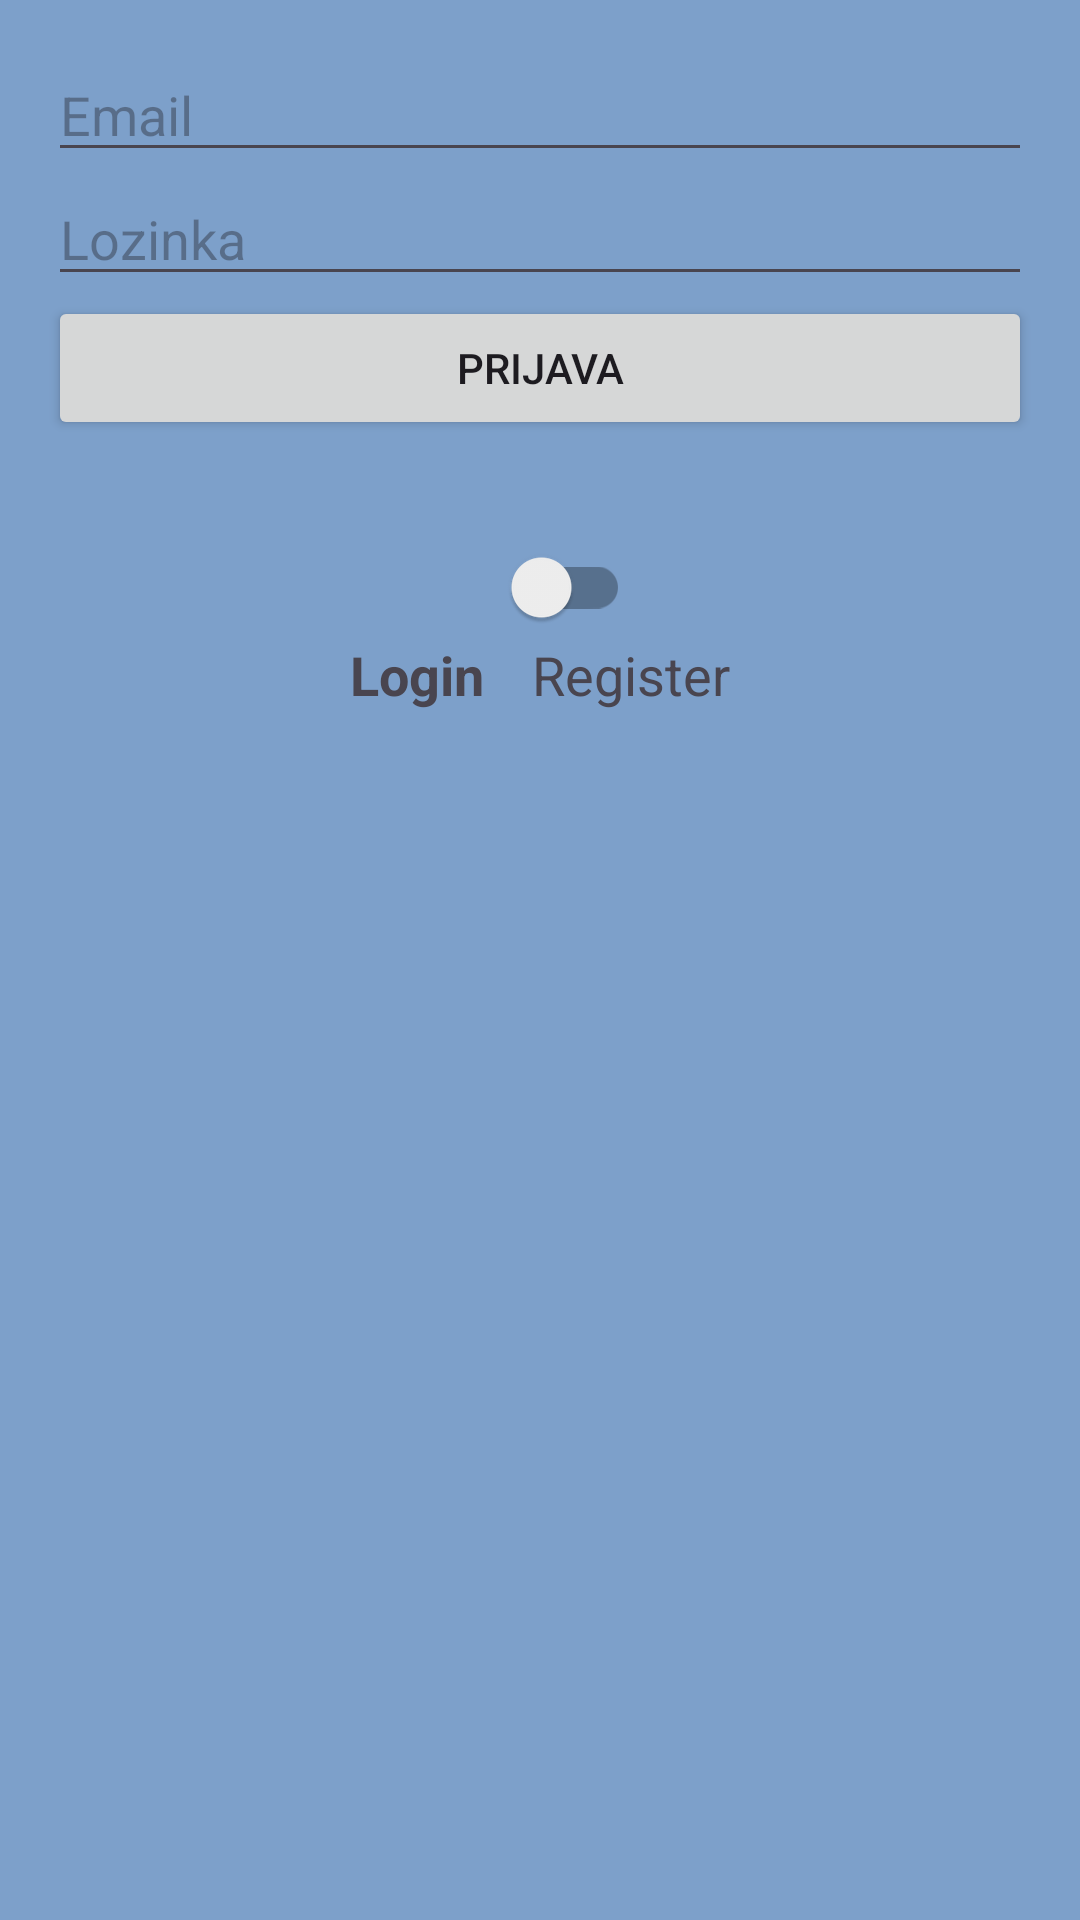

Write the Android layout XML for this screen, with the resource values it uses.
<!-- AndroidManifest.xml: application theme Theme.HabitQuest -->
<!-- res/layout/activity_auth.xml -->
<?xml version="1.0" encoding="utf-8"?>
<androidx.constraintlayout.widget.ConstraintLayout xmlns:android="http://schemas.android.com/apk/res/android"
    xmlns:app="http://schemas.android.com/apk/res-auto"
    xmlns:tools="http://schemas.android.com/tools"
    android:id="@+id/main"
    android:layout_width="match_parent"
    android:layout_height="match_parent"
    tools:context=".presentation.ui.AuthActivity">

    <FrameLayout
        android:id="@+id/host"
        android:layout_width="match_parent"
        android:layout_height="match_parent"
        tools:layout_editor_absoluteX="16dp"
        tools:layout_editor_absoluteY="0dp">

        <LinearLayout
            android:layout_width="match_parent"
            android:layout_height="wrap_content"
            android:orientation="vertical"
            android:padding="16dp">

        
            <EditText
                android:id="@+id/etEmail"
                android:layout_width="match_parent"
                android:layout_height="wrap_content"
                android:hint="Email"
                android:inputType="textEmailAddress" />

            
            <EditText
                android:id="@+id/etPass"
                android:layout_width="match_parent"
                android:layout_height="wrap_content"
                android:hint="Lozinka"
                android:inputType="textPassword" />

            
            <EditText
                android:id="@+id/etConfirm"
                android:layout_width="match_parent"
                android:layout_height="wrap_content"
                android:hint="Potvrdi lozinku"
                android:inputType="textPassword"
                android:visibility="gone" />

            
            <EditText
                android:id="@+id/etUsername"
                android:layout_width="match_parent"
                android:layout_height="wrap_content"
                android:hint="Korisničko ime"
                android:visibility="gone" />

            <TextView
                android:id="@+id/tvFeedback"
                android:layout_width="match_parent"
                android:layout_height="wrap_content"
                android:layout_marginTop="12dp"
                android:textSize="14sp"
                android:textStyle="bold"
                android:textColor="@android:color/holo_red_dark"
                android:visibility="gone" />

            
            <androidx.cardview.widget.CardView
                android:id="@+id/avatarCard"
                android:layout_width="match_parent"
                android:layout_height="300dp"
                android:layout_margin="16dp"
                android:visibility="gone"
                app:cardCornerRadius="12dp"
                app:cardElevation="4dp"
                app:cardUseCompatPadding="true"
                app:cardBackgroundColor="@color/zxing_transparent">

                <androidx.viewpager2.widget.ViewPager2
                    android:id="@+id/avatarPager"
                    android:layout_width="match_parent"
                    android:layout_height="280dp"
                    android:padding="12dp"
                    android:clipToPadding="false"
                    android:visibility="gone"/>
            </androidx.cardview.widget.CardView>

            
            <Button
                android:id="@+id/btnSubmit"
                android:layout_width="match_parent"
                android:layout_height="wrap_content"
                android:text="Prijava" />

            
            <LinearLayout
                xmlns:android="http://schemas.android.com/apk/res/android"
                xmlns:app="http://schemas.android.com/apk/res-auto"
                android:layout_width="match_parent"
                android:layout_height="wrap_content"
                android:orientation="vertical"
                android:gravity="center_horizontal"
                android:layout_marginTop="32dp">

                
                <com.google.android.material.switchmaterial.SwitchMaterial
                    android:id="@+id/switchAuth"
                    android:layout_width="60dp"
                    android:layout_height="34dp"
                    android:checked="false"
                    android:splitTrack="false"
                    app:showText="false"
                    app:thumbTint="@null"
                    app:trackTint="@null"
                    app:useMaterialThemeColors="false"/>

                <LinearLayout
                    android:layout_width="wrap_content"
                    android:layout_height="wrap_content"
                    android:orientation="horizontal"
                    android:gravity="center">

                    <TextView
                        android:id="@+id/tvLogin"
                        android:layout_width="wrap_content"
                        android:layout_height="wrap_content"
                        android:text="Login"
                        android:textSize="18sp"
                        android:textStyle="bold"
                        android:layout_marginEnd="8dp"/>

                    <TextView
                        android:id="@+id/tvRegister"
                        android:layout_width="wrap_content"
                        android:layout_height="wrap_content"
                        android:text="Register"
                        android:textSize="18sp"
                        android:layout_marginStart="8dp"/>
                </LinearLayout>

            </LinearLayout>

        </LinearLayout>
    </FrameLayout>

    <com.airbnb.lottie.LottieAnimationView
        android:id="@+id/animView"
        android:visibility="gone"
        android:layout_width="200dp"
        android:layout_height="200dp"
        app:lottie_rawRes="@raw/owl_loading"
        app:lottie_autoPlay="true"
        app:lottie_loop="true"
        android:layout_marginTop="30dp"
        app:layout_constraintTop_toTopOf="parent"
        app:layout_constraintStart_toStartOf="parent"
        app:layout_constraintEnd_toEndOf="parent"/>

</androidx.constraintlayout.widget.ConstraintLayout>
<!-- resources referenced by this layout -->
<resources>
  <style name="Theme.HabitQuest" parent="Theme.Material3.DayNight.NoActionBar">
          
          <item name="android:windowBackground">@color/app_blue</item>
  
          
          <item name="android:statusBarColor">@color/app_blue</item>
          <item name="android:navigationBarColor">@color/app_blue</item>
      </style>
  <color name="app_blue">#7DA0CA</color>
</resources>
